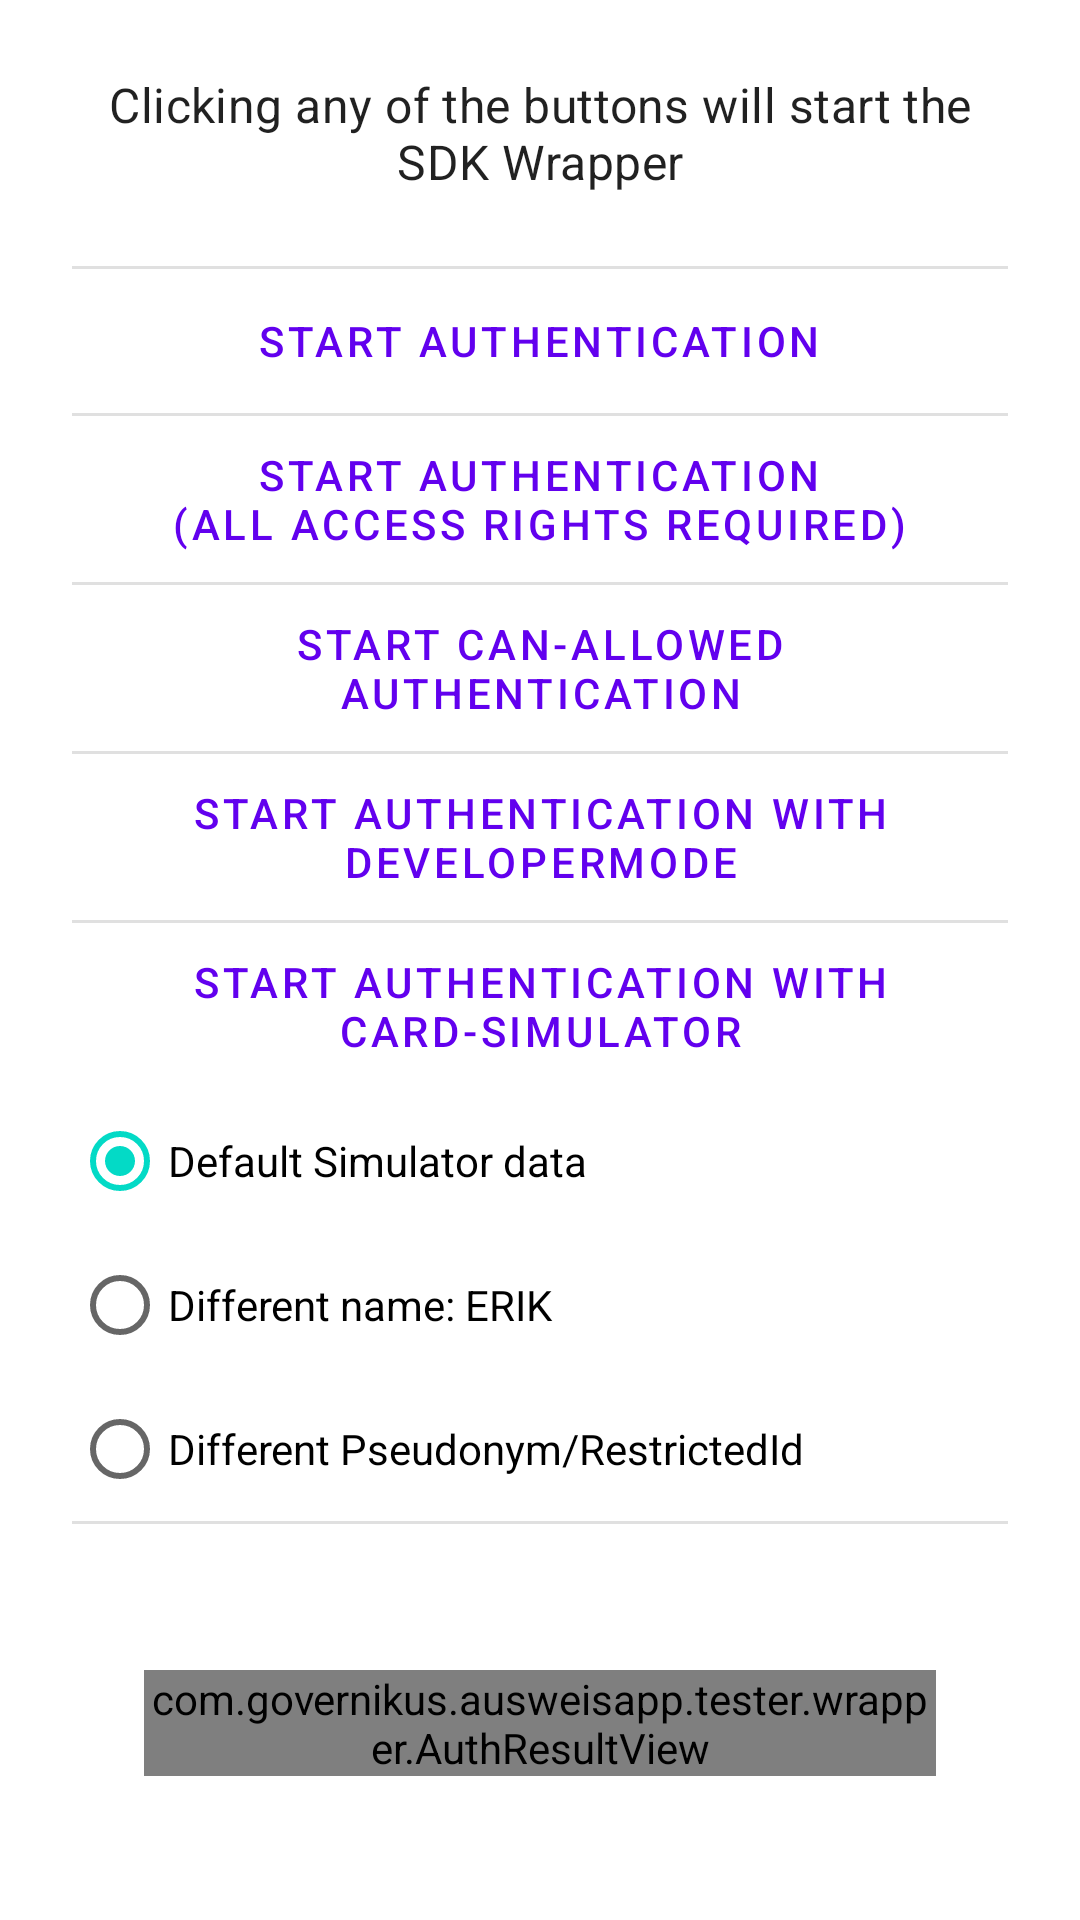

Reconstruct the res/layout file that produces this screen, plus the resources it refers to.
<!-- AndroidManifest.xml: application theme AppTheme -->
<!-- res/layout/fragment_authentication_workflow.xml -->
<?xml version="1.0" encoding="utf-8"?>
<androidx.core.widget.NestedScrollView
    xmlns:android="http://schemas.android.com/apk/res/android"
    android:id="@+id/scroll_view"
    android:layout_width="match_parent"
    android:layout_height="match_parent"
    android:fillViewport="true">

    <LinearLayout
        android:id="@+id/scroll_view_content"
        android:layout_width="match_parent"
        android:layout_height="wrap_content"
        android:gravity="center_horizontal"
        android:layout_margin="@dimen/margin_default"
        android:orientation="vertical">

        <TextView
            android:layout_width="wrap_content"
            android:layout_height="wrap_content"
            android:layout_marginBottom="@dimen/margin_default"
            android:gravity="center"
            android:textAppearance="?attr/textAppearanceSubtitle1"
            android:text="@string/start_workflow_info"/>

        <com.google.android.material.divider.MaterialDivider
            android:layout_width="match_parent"
            android:layout_height="wrap_content"/>

        <com.google.android.material.button.MaterialButton
            android:id="@+id/btn_authentication_start"
            android:layout_width="wrap_content"
            android:layout_height="wrap_content"
            android:text="@string/authentication_start"/>

        <com.google.android.material.divider.MaterialDivider
            android:layout_width="match_parent"
            android:layout_height="wrap_content"/>

        <com.google.android.material.button.MaterialButton
            android:id="@+id/btn_authentication_start_required_rights"
            android:layout_width="wrap_content"
            android:layout_height="wrap_content"
            android:text="@string/authentication_start_required_rights"/>

        <com.google.android.material.divider.MaterialDivider
            android:layout_width="match_parent"
            android:layout_height="wrap_content"/>

        <com.google.android.material.button.MaterialButton
            android:id="@+id/btn_authentication_start_can_allowed"
            android:layout_width="wrap_content"
            android:layout_height="wrap_content"
            android:text="@string/authentication_start_can_allowed"/>

        <com.google.android.material.divider.MaterialDivider
            android:layout_width="match_parent"
            android:layout_height="wrap_content"/>

        <com.google.android.material.button.MaterialButton
            android:id="@+id/btn_authentication_start_developer_mode"
            android:layout_width="wrap_content"
            android:layout_height="wrap_content"
            android:text="@string/authentication_start_developer_mode" />

        <com.google.android.material.divider.MaterialDivider
            android:layout_width="match_parent"
            android:layout_height="wrap_content"/>

        <com.google.android.material.button.MaterialButton
            android:id="@+id/btn_authentication_start_with_card_simulator"
            android:layout_width="wrap_content"
            android:layout_height="wrap_content"
            android:text="@string/authentication_start_with_card_simulator" />

        <RadioGroup
            android:id="@+id/options_simulator"
            android:checkedButton="@+id/option_simulator_default_data"
            android:layout_width="match_parent"
            android:layout_height="wrap_content">

            <RadioButton
                android:id="@+id/option_simulator_default_data"
                android:layout_width="match_parent"
                android:layout_height="wrap_content"
                android:text="@string/authentication_start_with_card_simulator_default_data"/>
            <RadioButton
                android:id="@+id/option_simulator_different_name"
                android:layout_width="match_parent"
                android:layout_height="wrap_content"
                android:text="@string/authentication_start_with_card_simulator_different_name"/>
            <RadioButton
                android:id="@+id/option_simulator_different_pseudonym"
                android:layout_width="match_parent"
                android:layout_height="wrap_content"
                android:text="@string/authentication_start_with_card_simulator_different_pseudonym"/>
        </RadioGroup>

        <com.google.android.material.divider.MaterialDivider
            android:layout_width="match_parent"
            android:layout_height="wrap_content"/>

        <Space
            android:layout_width="wrap_content"
            android:layout_height="0dp"
            android:layout_weight="1"/>

        <com.governikus.ausweisapp.tester.wrapper.AuthResultView
            android:id="@+id/authentication_result"
            android:layout_width="wrap_content"
            android:layout_height="wrap_content"
            android:layout_margin="@dimen/margin_default"/>

    </LinearLayout>

</androidx.core.widget.NestedScrollView>
<!-- resources referenced by this layout -->
<resources>
  <dimen name="margin_default">24dp</dimen>
  <string name="authentication_start">Start Authentication</string>
  <string name="authentication_start_can_allowed">Start CAN-allowed Authentication</string>
  <string name="authentication_start_developer_mode">Start Authentication with developerMode</string>
  <string name="authentication_start_required_rights">Start Authentication\n(All access rights required)</string>
  <string name="authentication_start_with_card_simulator">Start Authentication with Card-Simulator</string>
  <string name="authentication_start_with_card_simulator_default_data">Default Simulator data</string>
  <string name="authentication_start_with_card_simulator_different_name">Different name: "ERIK"</string>
  <string name="authentication_start_with_card_simulator_different_pseudonym">Different Pseudonym/RestrictedId</string>
  <string name="start_workflow_info">Clicking any of the buttons will start the SDK Wrapper</string>
  <style name="AppTheme" parent="Theme.MaterialComponents.DayNight.NoActionBar">
          <item name="materialButtonStyle">@style/Widget.MaterialComponents.Button.TextButton</item>
          <item name="textInputStyle">@style/Widget.MaterialComponents.TextInputLayout.OutlinedBox</item>
      </style>
</resources>
